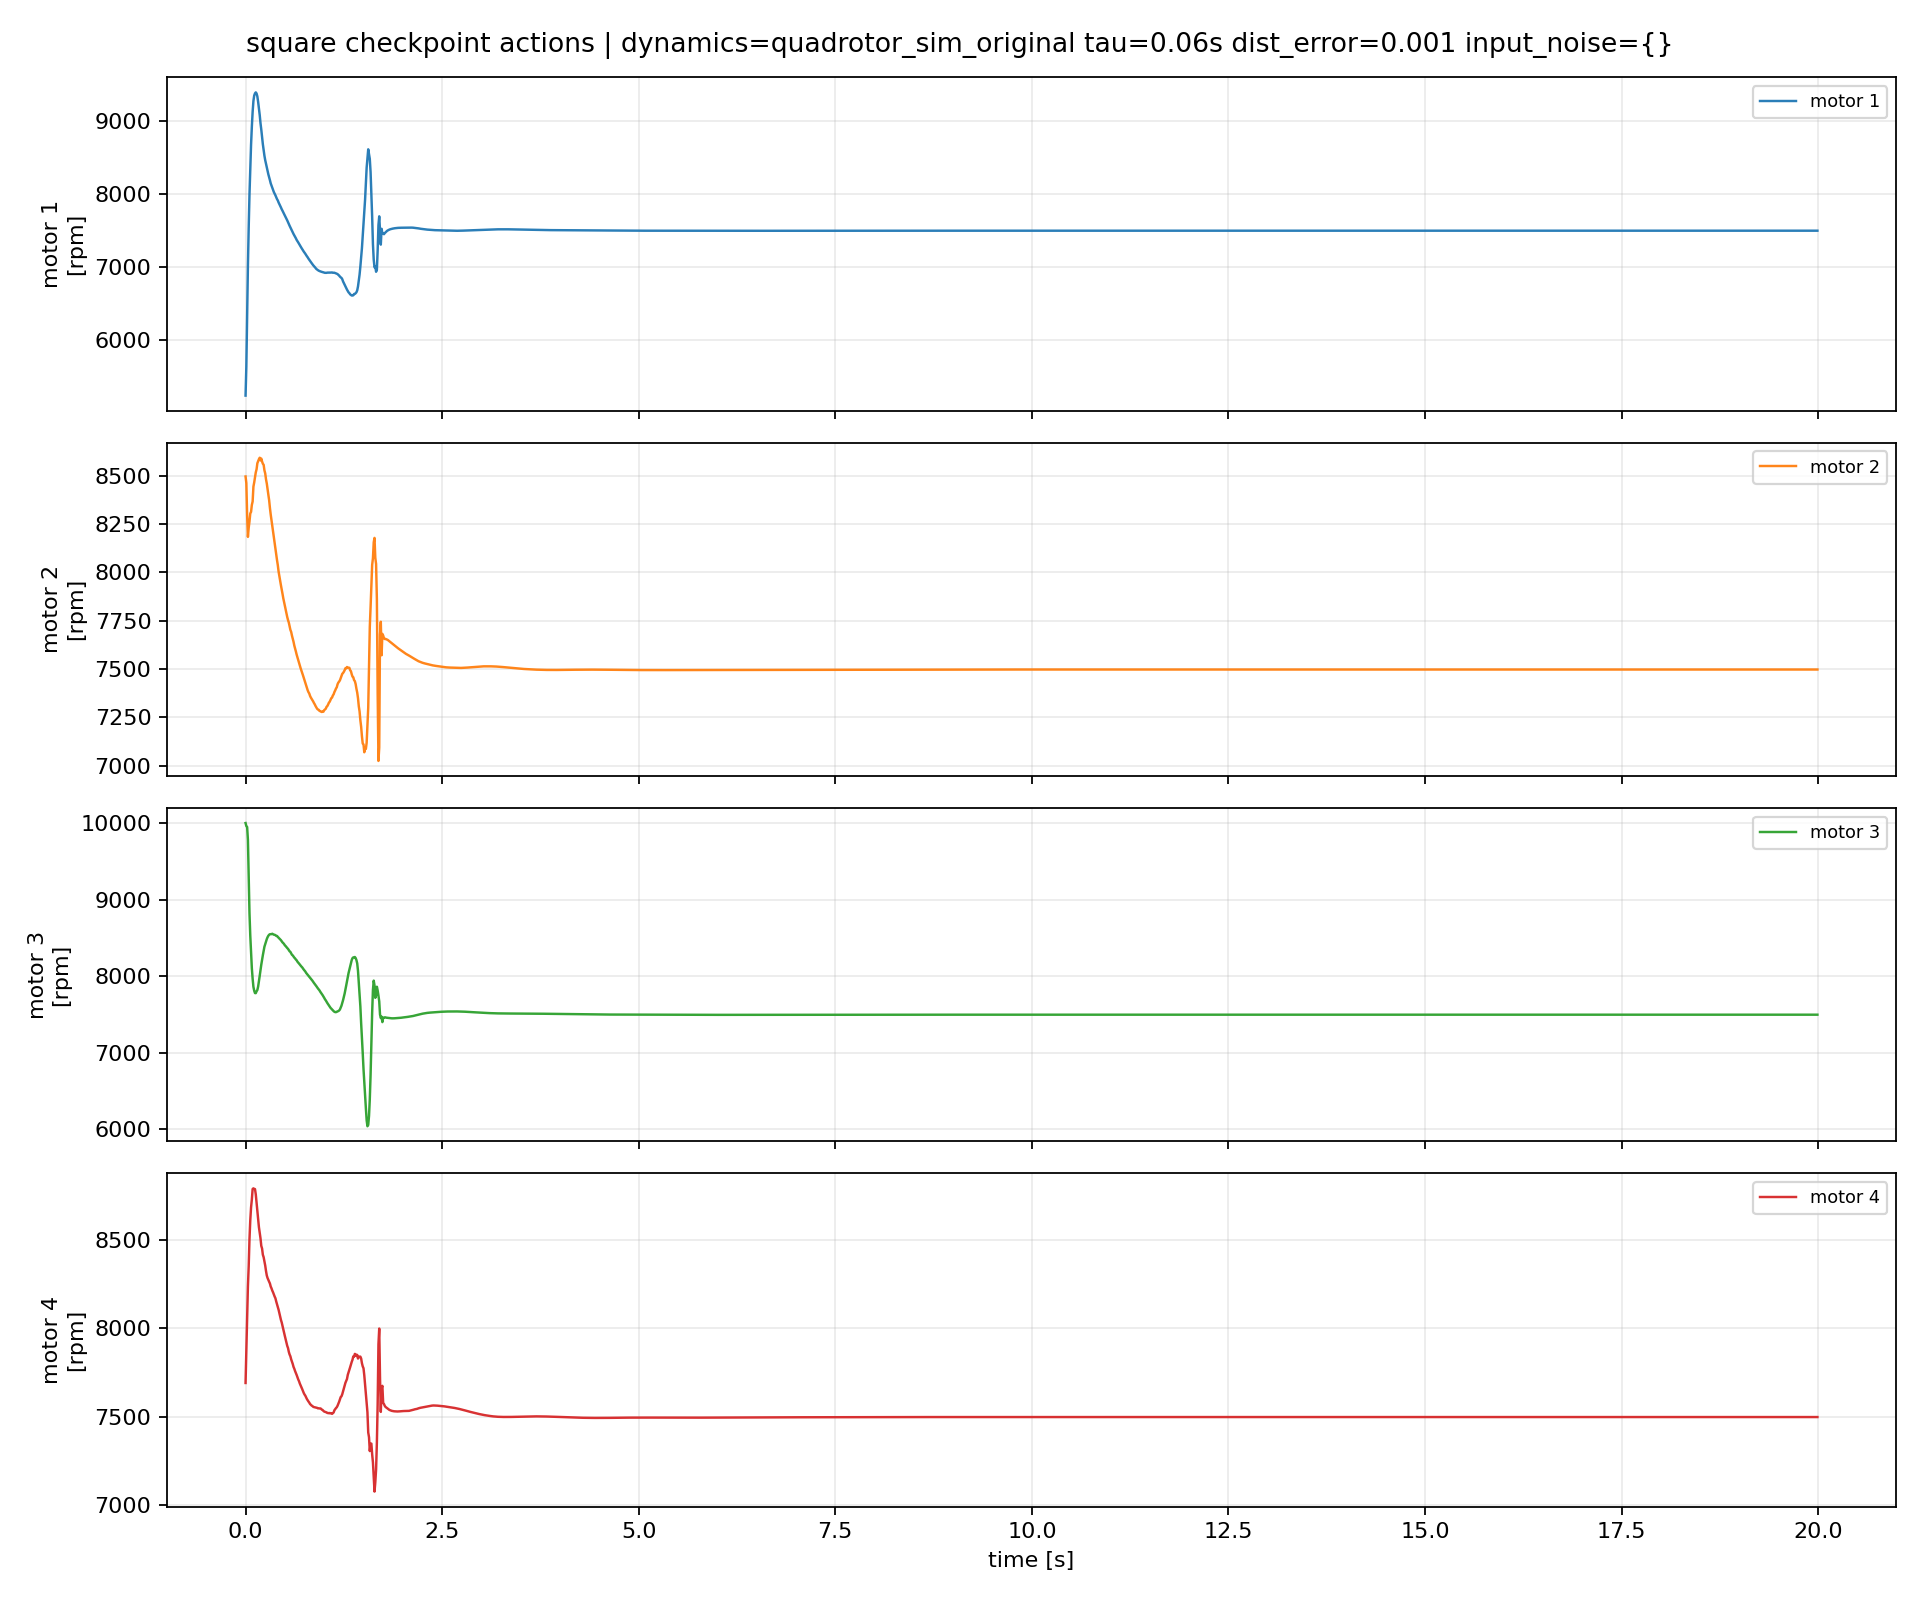

Data behind this chart, as committed beside it:
episode, step, time_s, u1_rpm, u2_rpm, u3_rpm, u4_rpm, du1_rpm, du2_rpm, du3_rpm, du4_rpm
1, 0, 0.0, 5242, 8496, 10000, 7690, 0.0, 0.0, 0.0, 0.0
1, 1, 0.01, 5641, 8462, 9960, 7862, 399.1, -33.88, -39.99, 171.3
1, 2, 0.02, 6324, 8295, 9949, 8057, 682.7, -167.1, -10.69, 195.3
1, 3, 0.03, 7013, 8184, 9781, 8237, 689.4, -111.4, -168.4, 179.8
1, 4, 0.04, 7545, 8231, 9298, 8352, 532.2, 47.37, -483.3, 115.6
1, 5, 0.05, 7996, 8264, 8822, 8506, 450.4, 32.52, -476.1, 153.7
1, 6, 0.06, 8344, 8305, 8530, 8612, 348.9, 41.28, -292, 106
1, 7, 0.07, 8674, 8313, 8301, 8685, 329.3, 8.227, -228.7, 72.78
1, 8, 0.08, 8920, 8349, 8103, 8729, 246.5, 36.14, -198.2, 44.54
1, 9, 0.09, 9122, 8367, 7967, 8789, 202.2, 17.41, -135.3, 59.93
1, 10, 0.1, 9272, 8444, 7861, 8793, 149.2, 77.13, -106.2, 3.26
1, 11, 0.11, 9346, 8465, 7810, 8789, 74.42, 21.58, -51.41, -3.147
1, 12, 0.12, 9376, 8491, 7780, 8788, 29.42, 26.02, -30.14, -0.9555
1, 13, 0.13, 9389, 8518, 7779, 8758, 13.58, 26.17, -1.085, -30.12
1, 14, 0.14, 9374, 8533, 7803, 8713, -15.15, 15.74, 24.43, -45.59
1, 15, 0.15, 9334, 8565, 7820, 8667, -39.88, 31.34, 16.48, -45.29
1, 16, 0.16, 9258, 8576, 7865, 8619, -75.6, 11.32, 45.66, -48.49
1, 17, 0.17, 9168, 8586, 7934, 8573, -90.84, 9.832, 69.22, -46.45
1, 18, 0.18, 9080, 8593, 8005, 8542, -87.45, 7.513, 70.27, -30.24
1, 19, 0.19, 8969, 8580, 8083, 8510, -111.3, -13.61, 78.32, -32.48
1, 20, 0.2, 8880, 8589, 8151, 8467, -88.41, 9.495, 67.53, -43.05
1, 21, 0.21, 8775, 8574, 8217, 8452, -105.5, -15.48, 66.08, -14.78
1, 22, 0.22, 8679, 8562, 8274, 8416, -95.58, -11.61, 57.27, -35.49
1, 23, 0.23, 8600, 8557, 8326, 8403, -78.99, -5.485, 52.05, -13.81
1, 24, 0.24, 8523, 8528, 8385, 8379, -77.61, -28.63, 59.29, -23.54
1, 25, 0.25, 8462, 8512, 8418, 8355, -60.65, -15.66, 32.48, -23.67
1, 26, 0.26, 8412, 8482, 8451, 8325, -49.82, -30.58, 33.15, -30.76
1, 27, 0.27, 8357, 8460, 8484, 8299, -54.9, -21.84, 33.57, -25.5
1, 28, 0.28, 8309, 8430, 8509, 8285, -48.77, -30.4, 25.04, -14.57
1, 29, 0.29, 8268, 8402, 8528, 8274, -40.95, -27.96, 18.88, -10.96
1, 30, 0.3, 8229, 8373, 8542, 8264, -38.55, -28.3, 13.32, -9.969
1, 31, 0.31, 8188, 8333, 8548, 8254, -40.78, -40.27, 6.669, -10.07
1, 32, 0.32, 8145, 8299, 8549, 8237, -43.76, -33.9, 0.5937, -17.07
1, 33, 0.33, 8114, 8271, 8549, 8226, -30.82, -28.13, 0.4727, -10.23
1, 34, 0.34, 8084, 8240, 8554, 8213, -30.08, -30.76, 4.883, -12.86
1, 35, 0.35, 8054, 8210, 8548, 8203, -29.62, -29.84, -6.154, -10
1, 36, 0.36, 8025, 8180, 8542, 8191, -28.84, -30.81, -6.091, -12.17
1, 37, 0.37, 8003, 8149, 8541, 8180, -21.95, -30.17, -1.197, -11.52
1, 38, 0.38, 7981, 8119, 8535, 8170, -22.09, -30.86, -5.54, -9.828
1, 39, 0.39, 7956, 8089, 8527, 8152, -25.33, -29.99, -8.641, -18.03
1, 40, 0.4, 7930, 8064, 8526, 8137, -26.05, -24.87, -0.8833, -14.86
1, 41, 0.41, 7911, 8038, 8513, 8121, -18.35, -25.92, -12.73, -15.62
1, 42, 0.42, 7884, 8005, 8503, 8105, -27.78, -33.11, -10.24, -16.29
1, 43, 0.43, 7861, 7980, 8493, 8086, -22.23, -24.38, -9.375, -19.32
1, 44, 0.44, 7836, 7955, 8481, 8066, -24.98, -25.04, -12.7, -20.16
1, 45, 0.45, 7815, 7933, 8470, 8047, -20.97, -22.23, -10.43, -18.21
1, 46, 0.46, 7791, 7912, 8456, 8033, -24.66, -21.02, -13.81, -14.65
1, 47, 0.47, 7770, 7889, 8441, 8013, -20.57, -23, -15.14, -19.92
1, 48, 0.48, 7746, 7866, 8432, 7995, -23.88, -23.3, -9.493, -18.15
1, 49, 0.49, 7726, 7846, 8419, 7975, -20.57, -19.82, -12.57, -19.99
1, 50, 0.5, 7705, 7826, 8403, 7956, -21.12, -19.4, -16.04, -18.86
1, 51, 0.51, 7682, 7807, 8393, 7937, -22.57, -19.42, -10.15, -19.13
1, 52, 0.52, 7661, 7789, 8379, 7918, -21.28, -18.51, -13.69, -18.86
1, 53, 0.53, 7638, 7769, 8368, 7901, -22.34, -19.34, -11.63, -17.27
1, 54, 0.54, 7613, 7753, 8357, 7888, -25.08, -15.89, -10.91, -12.33
1, 55, 0.55, 7589, 7740, 8340, 7867, -24.83, -12.82, -16.51, -21.35
1, 56, 0.56, 7565, 7723, 8325, 7852, -23.31, -17.6, -15.11, -15.17
1, 57, 0.57, 7542, 7703, 8318, 7842, -23.03, -20.01, -7.732, -10
1, 58, 0.58, 7518, 7692, 8298, 7824, -23.93, -10.7, -19.35, -17.42
1, 59, 0.59, 7497, 7673, 8280, 7811, -20.88, -19.18, -18.49, -12.94
... 1,940 more rows
